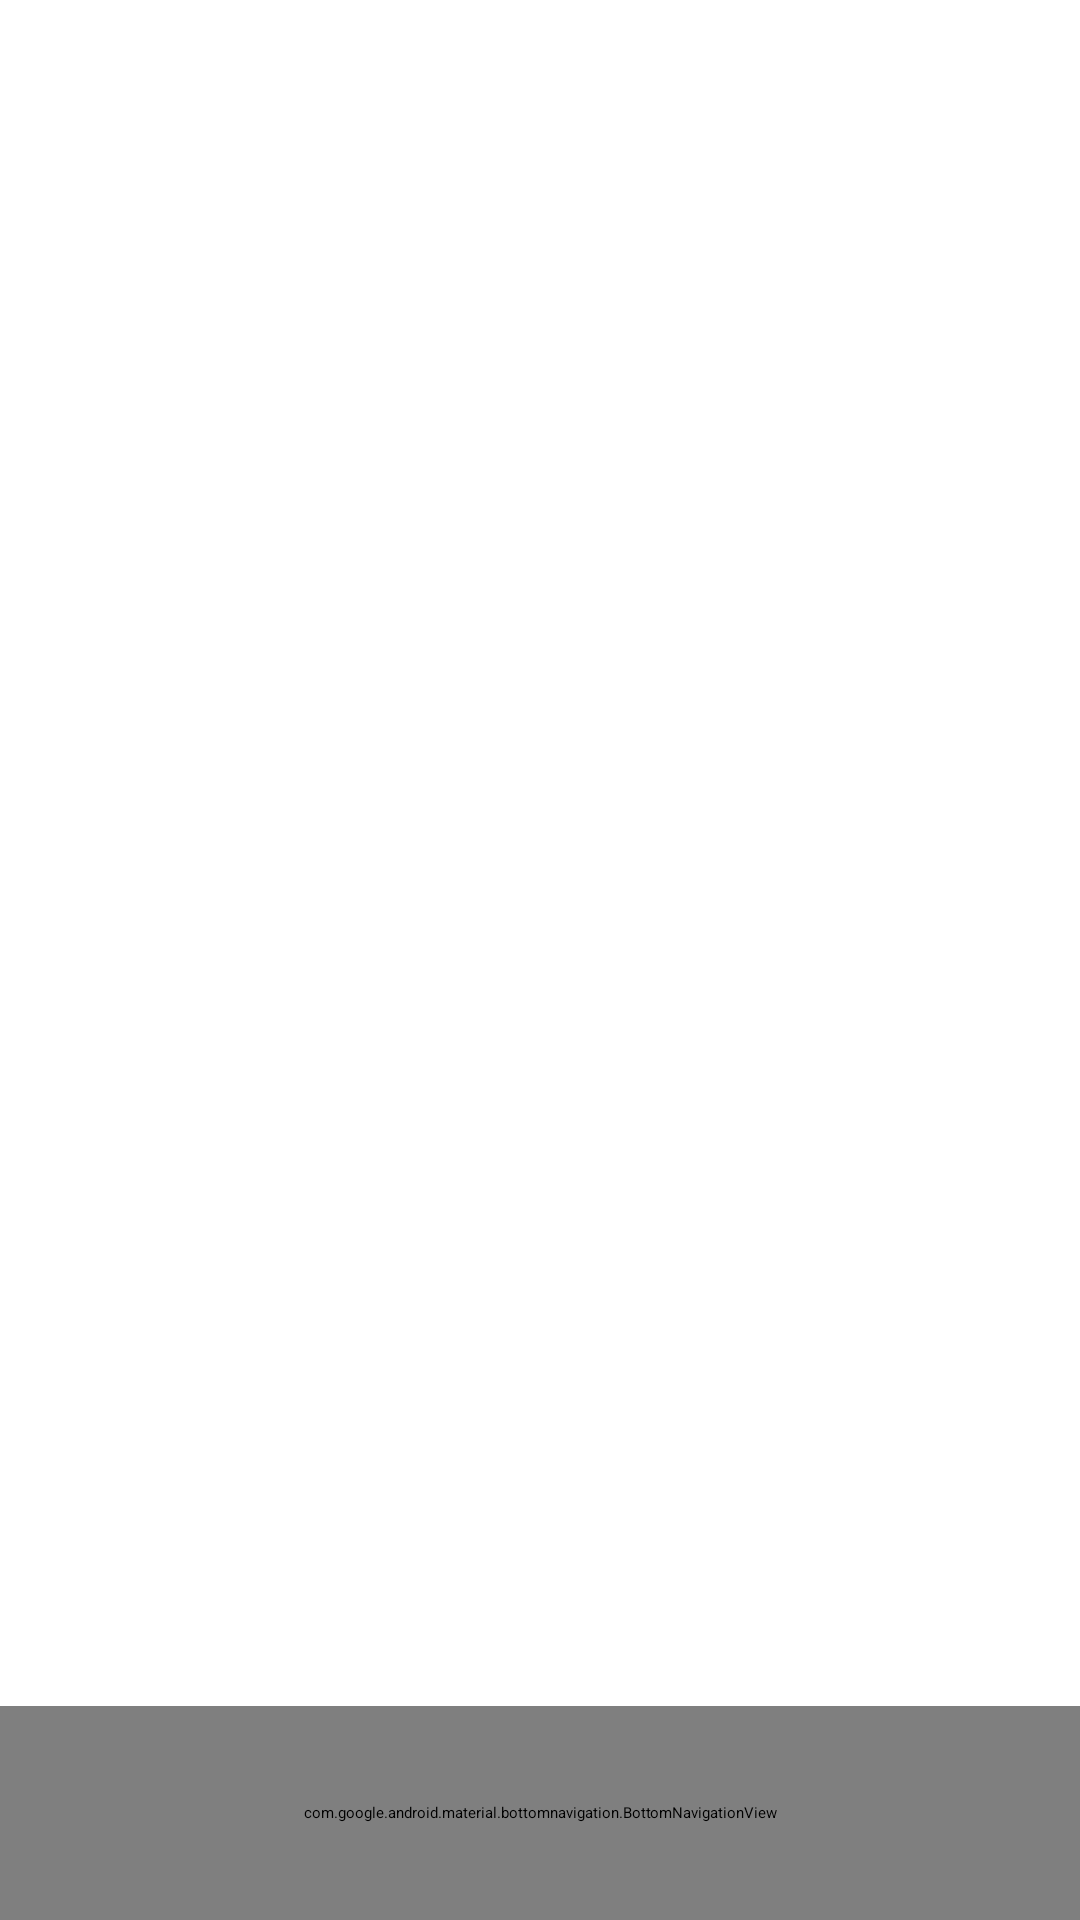

Write the Android layout XML for this screen, with the resource values it uses.
<!-- AndroidManifest.xml: application theme Theme.LoginandDatabase -->
<!-- res/layout/activity_main2.xml -->
<?xml version="1.0" encoding="utf-8"?>
<LinearLayout xmlns:android="http://schemas.android.com/apk/res/android"
    xmlns:app="http://schemas.android.com/apk/res-auto"
    xmlns:tools="http://schemas.android.com/tools"
    android:layout_width="match_parent"
    android:layout_height="match_parent"
    android:orientation="vertical"
    >

    <FrameLayout
        android:id="@+id/container"
        android:layout_width="match_parent"
        android:layout_height="0dp"
        android:layout_weight="8">

    </FrameLayout>

    <com.google.android.material.bottomnavigation.BottomNavigationView
        android:id="@+id/bottomNavigation"
        android:layout_width="match_parent"
        android:layout_height="0dp"
        android:layout_weight="1"
        android:background="#FFFFFF"
        app:menu="@menu/menu"/>
</LinearLayout>
<!-- resources referenced by this layout -->
<resources>

</resources>
